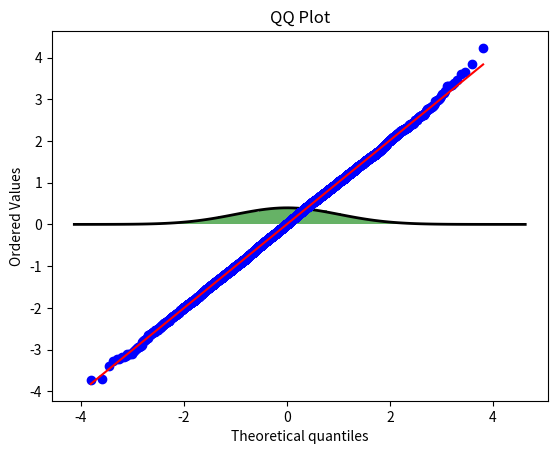

The matplotlib source for this figure:
import numpy as np
import scipy.stats as stats
import matplotlib.pyplot as plt

# 生成随机矩阵
matrix = np.random.normal(loc=0, scale=1, size=(100, 100))

# 将矩阵展平成一维数组
data = matrix.flatten()

# 计算均值和标准差
mean = np.mean(data)
std = np.std(data)
print(f"Mean: {mean}, Standard Deviation: {std}")

# 绘制直方图
plt.hist(data, bins=30, density=True, alpha=0.6, color='g')

# 拟合正态分布并绘制
xmin, xmax = plt.xlim()
x = np.linspace(xmin, xmax, 100)
p = stats.norm.pdf(x, mean, std)
plt.plot(x, p, 'k', linewidth=2)
plt.title("Histogram with Normal Distribution Fit")
plt.show()

# 绘制QQ图
stats.probplot(data, dist="norm", plot=plt)
plt.title("QQ Plot")
plt.show()

# 正态性检验
shapiro_test = stats.shapiro(data)
ks_test = stats.kstest(data, 'norm', args=(mean, std))
anderson_test = stats.anderson(data, dist='norm')

# 检验与随机正态分布的接近度
# 值越大越好，p值越大越好
print(f"Shapiro-Wilk Test: Statistic={shapiro_test.statistic}, p-value={shapiro_test.pvalue}")
# 值越小越好，p值越大越好
print(f"Kolmogorov-Smirnov Test: Statistic={ks_test.statistic}, p-value={ks_test.pvalue}")
# 值小于临界值则好
print(f"Anderson-Darling Test: Statistic={anderson_test.statistic}, Critical Values={anderson_test.critical_values}")
